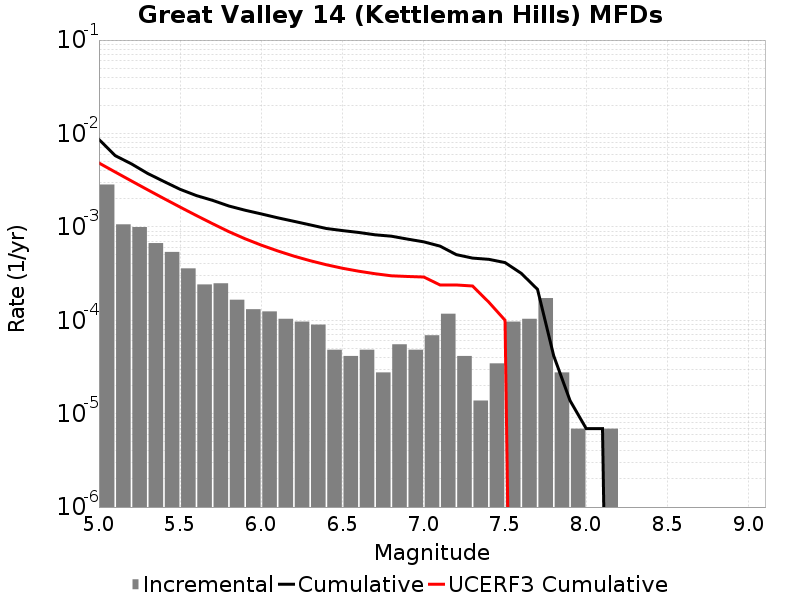

Values plotted in this chart, from the file beside it:
Magnitude, Incremental Rate, Cumulative Rate, UCERF3 Cumulative Rate
5.05, 0.00284, 0.00863, 0.004829
5.15, 0.001064, 0.00579, 0.003866
5.25, 9.949392E-4, 0.004726, 0.003101
5.35, 6.702021E-4, 0.003731, 0.002493
5.45, 5.389254E-4, 0.003061, 0.00201
5.55, 3.592836E-4, 0.002522, 0.001627
5.65, 2.418255E-4, 0.002163, 0.001322
5.75, 2.487348E-4, 0.001921, 0.00108
5.85, 1.6582319E-4, 0.001672, 8.881482E-4
5.95, 1.312767E-4, 0.001506, 7.4517046E-4
6.05, 1.243674E-4, 0.001375, 6.3672254E-4
6.15, 1.036395E-4, 0.001251, 5.528434E-4
6.25, 9.67302E-5, 0.001147, 4.8621575E-4
6.35, 8.98209E-5, 0.00105, 4.3424394E-4
6.45, 4.83651E-5, 9.603927E-4, 3.9296123E-4
6.55, 4.1455798E-5, 9.120276E-4, 3.6016922E-4
6.65, 4.83651E-5, 8.7057176E-4, 3.3491277E-4
6.75, 2.76372E-5, 8.2220667E-4, 3.1485085E-4
6.85, 5.52744E-5, 7.945695E-4, 2.9924794E-4
6.95, 4.83651E-5, 7.392951E-4, 2.942904E-4
7.05, 6.9092996E-5, 6.9093E-4, 2.9035247E-4
7.15, 1.174581E-4, 6.21837E-4, 2.3866932E-4
7.25, 4.1455798E-5, 5.0437887E-4, 2.3866932E-4
7.35, 1.38186E-5, 4.6292308E-4, 2.3270246E-4
7.45, 3.4546498E-5, 4.491045E-4, 1.5626295E-4
7.55, 9.67302E-5, 4.14558E-4, 1.0001791E-4
7.65, 1.036395E-4, 3.178278E-4, 0.0
7.75, 1.727325E-4, 2.141883E-4, 0.0
7.85, 2.76372E-5, 4.1455798E-5, 0.0
7.95, 6.9093E-6, 1.38186E-5, 0.0
8.05, 0.0, 6.9093E-6, 0.0
8.15, 6.9093E-6, 6.9093E-6, 0.0
8.25, 0.0, 0.0, 0.0
8.35, 0.0, 0.0, 0.0
8.45, 0.0, 0.0, 0.0
8.55, 0.0, 0.0, 0.0
8.65, 0.0, 0.0, 0.0
8.75, 0.0, 0.0, 0.0
8.85, 0.0, 0.0, 0.0
8.95, 0.0, 0.0, 0.0
9.05, 0.0, 0.0, 0.0
